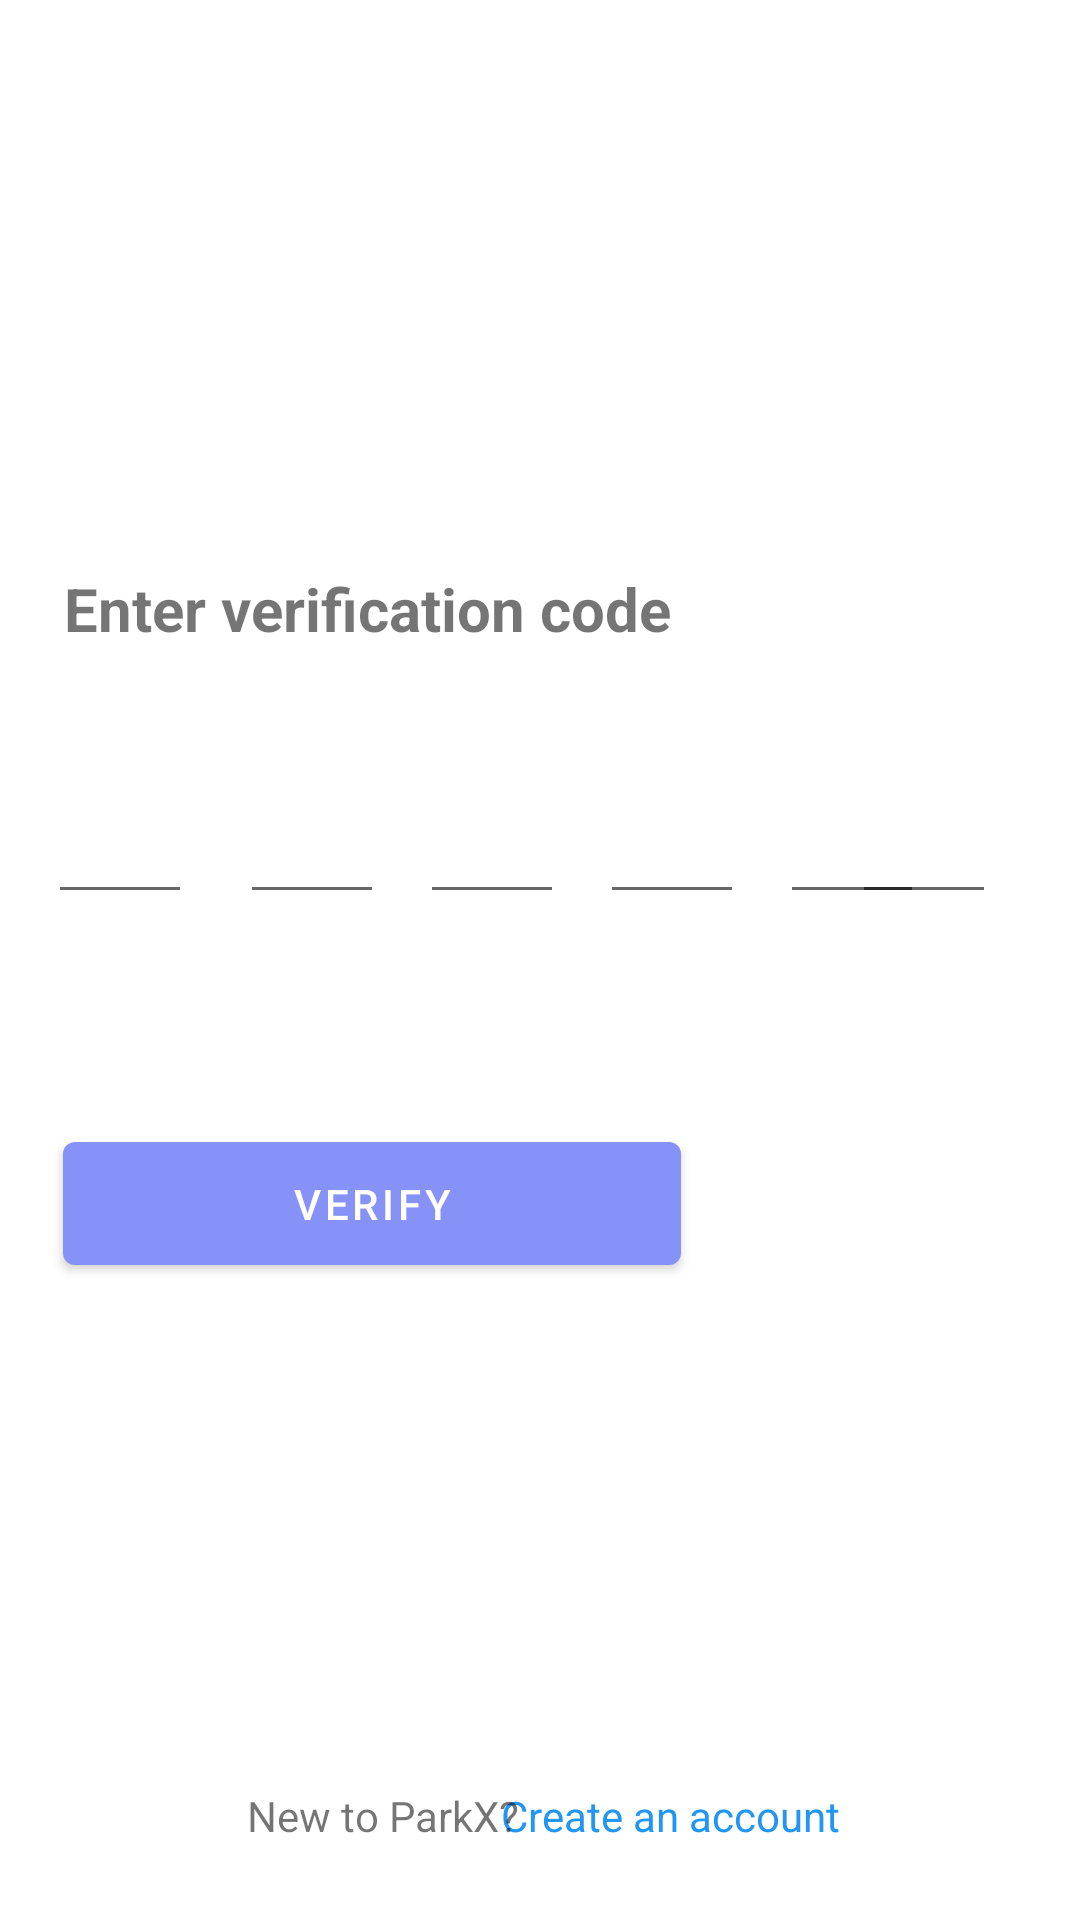

Here is an Android app screen rendered from its layout file. Give the layout XML and the strings, colors and styles it references.
<!-- AndroidManifest.xml: application theme Theme.ParkX -->
<!-- res/layout/activity_verify_code.xml -->
<?xml version="1.0" encoding="utf-8"?>
<androidx.constraintlayout.widget.ConstraintLayout xmlns:android="http://schemas.android.com/apk/res/android"
    xmlns:app="http://schemas.android.com/apk/res-auto"
    xmlns:tools="http://schemas.android.com/tools"
    android:layout_width="match_parent"
    android:layout_height="match_parent"
    tools:context=".activities.customer.VerifyCodeActivity">

    <EditText
        android:id="@+id/editTextNumber7"
        android:layout_width="48dp"
        android:layout_height="42dp"
        android:layout_marginEnd="16dp"
        android:ems="10"
        android:inputType="number"
        android:maxLength="1"
        android:textAlignment="center"
        app:layout_constraintBottom_toBottomOf="@+id/editTextNumber"
        app:layout_constraintEnd_toEndOf="parent"
        app:layout_constraintHorizontal_bias="0.959"
        app:layout_constraintStart_toStartOf="parent"
        app:layout_constraintTop_toTopOf="@+id/editTextNumber"
        app:layout_constraintVertical_bias="0.0" />

    <ImageView
        android:id="@+id/imageView"
        android:layout_width="177dp"
        android:layout_height="135dp"
        app:layout_constraintBottom_toBottomOf="parent"
        app:layout_constraintEnd_toEndOf="parent"
        app:layout_constraintStart_toStartOf="parent"
        app:layout_constraintTop_toTopOf="parent"
        app:layout_constraintVertical_bias="0.043"
        app:srcCompat="@drawable/parkx_logo" />

    <TextView
        android:id="@+id/activity_verify_code_tv_title"
        android:layout_width="wrap_content"
        android:layout_height="wrap_content"
        android:text="Enter verification code"
        android:textSize="20sp"
        android:textStyle="bold"
        app:layout_constraintBottom_toBottomOf="parent"
        app:layout_constraintEnd_toEndOf="parent"
        app:layout_constraintHorizontal_bias="0.136"
        app:layout_constraintStart_toStartOf="parent"
        app:layout_constraintTop_toTopOf="parent"
        app:layout_constraintVertical_bias="0.309" />

    <Button
        android:id="@+id/activity_verify_code_btn_verify_code"
        android:layout_width="206dp"
        android:layout_height="53dp"
        android:text="Verify"
        app:layout_constraintBottom_toBottomOf="parent"
        app:layout_constraintEnd_toEndOf="parent"
        app:layout_constraintHorizontal_bias="0.136"
        app:layout_constraintStart_toStartOf="parent"
        app:layout_constraintTop_toTopOf="parent"
        app:layout_constraintVertical_bias="0.638" />

    <TextView
        android:id="@+id/activity_login_tv_register"
        android:layout_width="wrap_content"
        android:layout_height="wrap_content"
        android:onClick="navigateToSignup"
        android:text="Create an account"
        android:textColor="#2196F3"
        app:layout_constraintBottom_toBottomOf="parent"
        app:layout_constraintEnd_toEndOf="parent"
        app:layout_constraintHorizontal_bias="0.676"
        app:layout_constraintStart_toStartOf="parent"
        app:layout_constraintTop_toTopOf="parent"
        app:layout_constraintVertical_bias="0.959" />

    <TextView
        android:id="@+id/textView6"
        android:layout_width="wrap_content"
        android:layout_height="wrap_content"
        android:text="New to ParkX?"
        app:layout_constraintBottom_toBottomOf="parent"
        app:layout_constraintEnd_toEndOf="parent"
        app:layout_constraintHorizontal_bias="0.306"
        app:layout_constraintStart_toStartOf="parent"
        app:layout_constraintTop_toTopOf="parent"
        app:layout_constraintVertical_bias="0.959" />

    <EditText
        android:id="@+id/editTextNumber2"
        android:layout_width="48dp"
        android:layout_height="42dp"
        android:layout_marginStart="16dp"
        android:ems="10"
        android:inputType="number"
        android:maxLength="1"
        android:textAlignment="center"
        app:layout_constraintBottom_toBottomOf="parent"
        app:layout_constraintStart_toStartOf="parent"
        app:layout_constraintTop_toTopOf="parent"
        app:layout_constraintVertical_bias="0.439" />

    <EditText
        android:id="@+id/editTextNumber"
        android:layout_width="48dp"
        android:layout_height="42dp"
        android:layout_marginStart="260dp"
        android:ems="10"
        android:inputType="number"
        android:maxLength="1"
        android:textAlignment="center"
        app:layout_constraintBottom_toBottomOf="@+id/editTextNumber3"
        app:layout_constraintStart_toStartOf="parent"
        app:layout_constraintTop_toTopOf="@+id/editTextNumber3"
        app:layout_constraintVertical_bias="0.0" />

    <EditText
        android:id="@+id/editTextNumber3"
        android:layout_width="48dp"
        android:layout_height="42dp"
        android:layout_marginStart="200dp"
        android:ems="10"
        android:inputType="number"
        android:maxLength="1"
        android:textAlignment="center"
        app:layout_constraintBottom_toBottomOf="@+id/editTextNumber4"
        app:layout_constraintStart_toStartOf="parent"
        app:layout_constraintTop_toTopOf="@+id/editTextNumber4"
        app:layout_constraintVertical_bias="0.0" />

    <EditText
        android:id="@+id/editTextNumber4"
        android:layout_width="48dp"
        android:layout_height="42dp"
        android:layout_marginStart="140dp"
        android:ems="10"
        android:inputType="number"
        android:maxLength="1"
        android:textAlignment="center"
        app:layout_constraintBottom_toBottomOf="@+id/editTextNumber5"
        app:layout_constraintStart_toStartOf="parent"
        app:layout_constraintTop_toTopOf="@+id/editTextNumber5"
        app:layout_constraintVertical_bias="0.0" />

    <EditText
        android:id="@+id/editTextNumber5"
        android:layout_width="48dp"
        android:layout_height="42dp"
        android:layout_marginStart="80dp"
        android:ems="10"
        android:inputType="number"
        android:maxLength="1"
        android:textAlignment="center"
        app:layout_constraintBottom_toBottomOf="@+id/editTextNumber2"
        app:layout_constraintStart_toStartOf="parent"
        app:layout_constraintTop_toTopOf="@+id/editTextNumber2"
        app:layout_constraintVertical_bias="0.0" />

</androidx.constraintlayout.widget.ConstraintLayout>
<!-- resources referenced by this layout -->
<resources>
  <style name="Theme.ParkX" parent="Theme.MaterialComponents.DayNight.DarkActionBar">
          
          <item name="colorPrimary">@color/lavender</item>
          <item name="colorPrimaryVariant">@color/lavender</item>
          <item name="colorOnPrimary">@color/white</item>
          
          <item name="colorSecondary">@color/teal_200</item>
          <item name="colorSecondaryVariant">@color/teal_700</item>
          <item name="colorOnSecondary">@color/black</item>
          
          <item name="android:statusBarColor">?attr/colorPrimaryVariant</item>
          
      </style>
  <color name="lavender">#8692f7</color>
  <color name="white">#FFFFFFFF</color>
  <color name="teal_200">#FF03DAC5</color>
  <color name="teal_700">#FF018786</color>
  <color name="black">#FF000000</color>
</resources>
